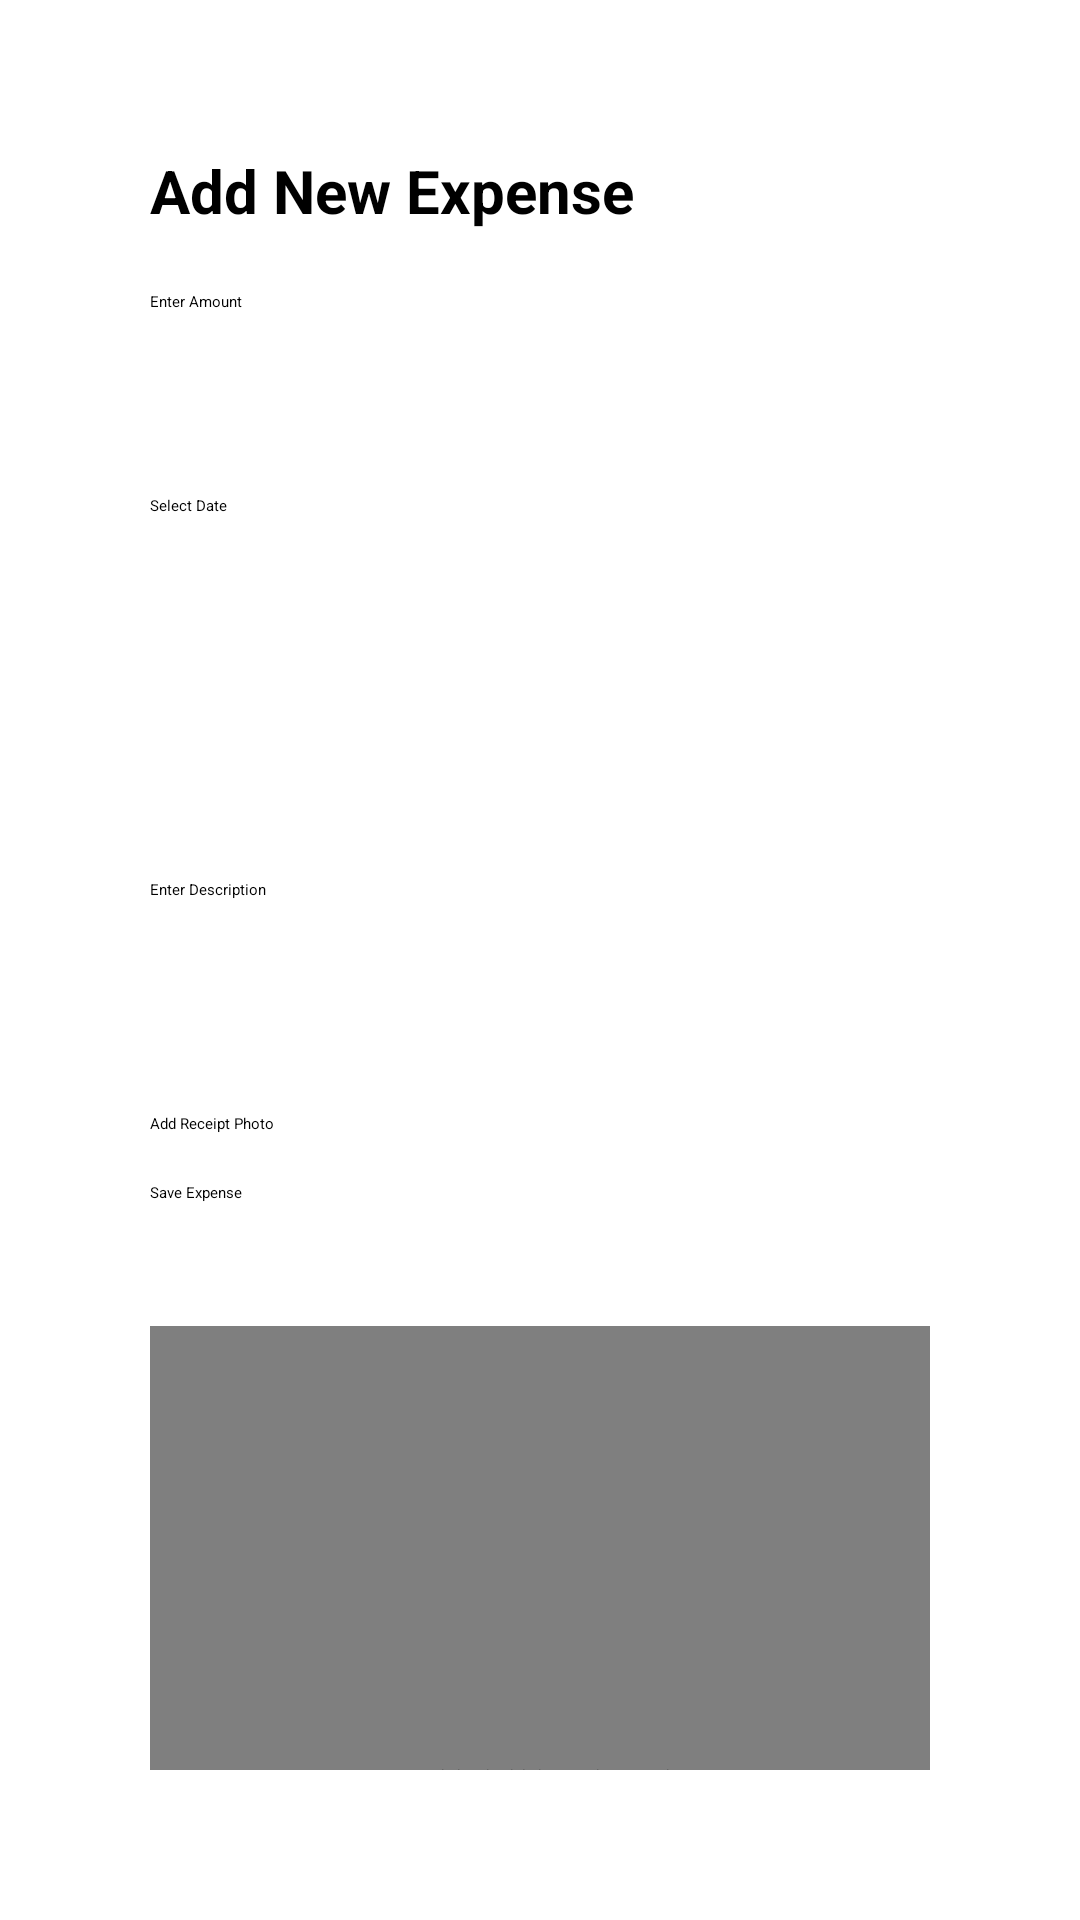

The Android layout XML behind this screen, and the referenced resources:
<!-- AndroidManifest.xml: application theme Theme.MyApplication -->
<!-- res/layout/activity_expense.xml -->
<?xml version="1.0" encoding="utf-8"?>
<ScrollView xmlns:android="http://schemas.android.com/apk/res/android"
    xmlns:tools="http://schemas.android.com/tools"
    android:layout_width="match_parent"
    android:layout_height="match_parent"
    xmlns:app="http://schemas.android.com/apk/res-auto"
    android:padding="50dp"
    tools:context=".ExpenseActivity">

    <LinearLayout
        android:layout_width="match_parent"
        android:layout_height="wrap_content"
        android:orientation="vertical">

        <TextView
            android:layout_width="match_parent"
            android:layout_height="wrap_content"
            android:text="@string/add_new_expense"
            android:textSize="20sp"
            android:textStyle="bold"
            android:layout_marginBottom="20dp"/>

        <EditText
            android:id="@+id/etAmount"
            android:layout_width="match_parent"
            android:layout_height="wrap_content"
            android:layout_marginBottom="20dp"
            android:hint="@string/amount_hint"
            android:inputType="numberDecimal"
            android:minHeight="48dp" />

        <EditText
            android:id="@+id/etDate"
            android:layout_width="match_parent"
            android:layout_height="wrap_content"
            android:layout_marginBottom="16dp"
            android:focusable="false"
            android:hint="@string/date_hint"
            android:inputType="none"
            android:minHeight="48dp" />

        <Spinner
            android:id="@+id/spinnerCategory"
            android:layout_width="match_parent"
            android:layout_height="wrap_content"
            android:layout_marginBottom="16dp"
            android:minHeight="48dp" />

        <EditText
            android:id="@+id/etDescription"
            android:layout_width="match_parent"
            android:layout_height="wrap_content"
            android:layout_marginBottom="30dp"
            android:hint="@string/description_hint"
            android:minHeight="48dp" />
        <Button
            android:id="@+id/btn_add_receipt"
            android:layout_width="match_parent"
            android:layout_height="wrap_content"
            android:layout_marginBottom="16dp"
            android:text="Add Receipt Photo"  />

        <ImageView
            android:id="@+id/iv_receipt_preview"
            android:layout_width="match_parent"
            android:layout_height="200dp"
            android:layout_marginBottom="16dp"
            android:scaleType="centerCrop"
            android:visibility="gone" />

        <Button
            android:id="@+id/btnSaveExpense"
            android:layout_width="match_parent"
            android:layout_height="wrap_content"
            android:text="@string/save_expense"
            android:layout_marginBottom="25dp"/>
        <com.github.mikephil.charting.charts.PieChart
            android:id="@+id/pieChart"
            android:layout_width="match_parent"
            android:layout_height="300dp"
            android:layout_marginTop="16dp"
            tools:ignore="MissingClass" />

        <Button
            android:id="@+id/btnBack"
            android:layout_width="match_parent"
            android:layout_height="wrap_content"
            android:text="@string/back"/>
    </LinearLayout>
</ScrollView>
<!-- resources referenced by this layout -->
<resources>
  <string name="add_new_expense">Add New Expense</string>
  <string name="amount_hint">Enter Amount</string>
  <string name="back">Back</string>
  <string name="date_hint">Select Date</string>
  <string name="description_hint">Enter Description</string>
  <string name="save_expense">Save Expense</string>
</resources>
